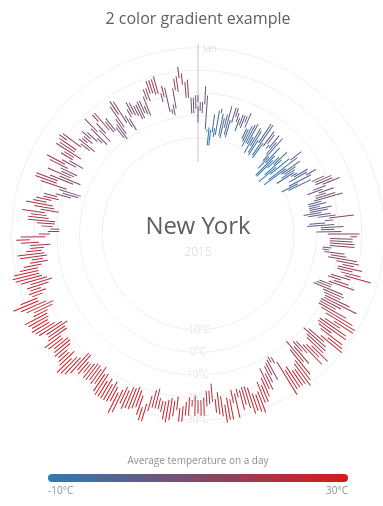
D3 v3 page, settled after 360 driven frames (6 s of simulated time); the page loaded 1 data file(s).



//This design is based on the amazing work of http://www.weather-radials.com/
//And is only meant as a nice example of how you can use an SVG gradient as a legend

///////////////////////////////////////////////////
//////////////// Set the Scales ///////////////////
///////////////////////////////////////////////////

//Set the dimensions of the chart
var margin = {top: 30, right: 30, bottom: 30, left: 50},
    width = 600 - margin.left - margin.right,
    height = 600 - margin.top - margin.bottom;

var parseDate = d3.time.format("%Y-%m-%d").parse;

//Set the minimum inner radius and max outer radius of the chart
var innerRadius = 80,
	outerRadius = 200;

//Base the color scale on average temperature extremes
var colorScale = d3.scale.linear()
	.domain([-10, 30])
	.range(["#2c7bb6", "#d7191c"])
	//.interpolate(d3.interpolateHcl);

//Scale for the heights of the bar, not starting at zero to give the bars an initial offset outward
var barScale = d3.scale.linear()
	.range([innerRadius, outerRadius]);

//Scale to turn the date into an angle of 360 degrees in total
//With the first datapoint (Jan 1st) on top
var angle = d3.scale.linear()
	.range([-180, 180]); 

///////////////////////////////////////////////////
////////////// Initialize the SVG /////////////////
///////////////////////////////////////////////////
	      
//Add the svg canvas for the line chart
var svg = d3.select("#chart")
    .append("svg")
        .attr("width", width + margin.left + margin.right)
        .attr("height", height + margin.top + margin.bottom)
    .append("g")
        .attr("transform", "translate(" + (margin.left + width/2) + "," + margin.top + ")");

//Add a title to explain the gradient	
svg.append("text")
	.attr("class", "title")
	.attr("x", 0)
	.attr("y", 0)
	.text("2 color gradient example");
	
///////////////////////////////////////////////////
///////// Create the Temperature circle ///////////
///////////////////////////////////////////////////
d3.csv("weatherNY2015.csv", function(error, tempData) {
	
	//Turn strings into actual numbers
 	tempData.forEach(function(d) {
	 	d.min_temp = +d.min_temp;
	 	d.mean_temp = +d.mean_temp;
	 	d.max_temp = +d.max_temp;
		d.date = parseDate(d.date);
 	});
		
	//Set the bar and angle domains
	barScale.domain([d3.min(tempData, function(d) { return d.min_temp; }), d3.max(tempData, function(d) { return d.max_temp; })]); 
	angle.domain(d3.extent(tempData, function(d) { return d.date; }));

	//Wrapper for the bars and to position it downward
	var nineColorBarWrapper = svg.append("g")
		.attr("transform", "translate(" + 0 + "," + (outerRadius + 10) + ")");
		
	//Draw gridlines below the bars
 	var axes = nineColorBarWrapper.selectAll(".gridCircles")
	 	.data([-10,0,10,20,30])
	 	.enter().append("g");
	//Draw the circles
	axes.append("circle")
	 	.attr("class", "axisCircles")
	 	.attr("r", function(d) { return barScale(d); });
	//Draw the axis labels
	axes.append("text")
		.attr("class", "axisText")
		.attr("y", function(d) { return barScale(d); })
		.attr("dy", "0.3em")
		.text(function(d) { return d + "°C"});
		
	//Add a small title to explain	
	nineColorBarWrapper.append("text")
		.attr("class", "city")
		.attr("x", 0)
		.attr("y", 0)
		.text("New York");
	//Add subtitle for year
	nineColorBarWrapper.append("text")
		.attr("class", "year")
		.attr("x", 0)
		.attr("y", 22)
		.text("2015");

	//Add January for reference
	nineColorBarWrapper.append("text")
		.attr("class", "january")
		.attr("x", 5)
		.attr("y", -outerRadius * 0.91)
		.text("Jan");
	//Add a line to split the year
	nineColorBarWrapper.append("line")
		.attr("class", "yearLine")
		.attr("x1", 0)
		.attr("y1", -innerRadius * 0.9)
		.attr("x2", 0)
		.attr("y2", -outerRadius * 0.95);

	//Draw a bar per day were the height is the difference between the minimum and maximum temperature
	//And the color is based on the mean temperature
 	nineColorBarWrapper.selectAll(".tempBar")
	 	.data(tempData)
	 	.enter().append("rect")
	 	.attr("class", "tempBar")
	 	.attr("transform", function(d,i) { return "rotate(" + (angle(d.date)) + ")"; })
	 	.attr("width", 1)
		.attr("height", function(d,i) { return barScale(d.max_temp) - barScale(d.min_temp); })
	 	.attr("x", -0.5)
	 	.attr("y", function(d,i) {return barScale(d.min_temp); })
	 	.style("fill", function(d) { return colorScale(d.mean_temp); });
		
	///////////////////////////////////////////////////
	///////////// Create the gradient ////////////////
	///////////////////////////////////////////////////
		
	//Create a linear gradient with multiple colors	
	svg.append("defs")
		.append("linearGradient")
		.attr("id", "legendGradientTwo")
		.attr("x1", "0%").attr("y1", "0%")
		.attr("x2", "100%").attr("y2", "0%")
		.selectAll("stop") 
		.data([                             
				{offset: "0%", color: "#2c7bb6"}, 			
				{offset: "100%", color: "#d7191c"}    
			])                  
		.enter().append("stop") 
		.attr("offset", function(d) { return d.offset; })   
		.attr("stop-color", function(d) { return d.color; });

	///////////////////////////////////////////////////
	/////////////// Create the Legend /////////////////
	///////////////////////////////////////////////////

	var legendWidth = 300;

	//Create a wrapper for the legend
	var legendWrapper = svg.append("g")
		.attr("class", "legendWrapper")
		.attr("transform", "translate(0," + (2*outerRadius + 40) + ")");

	//Data for the legend text
	var legendText = [
		{x: -legendWidth/2, y: 30, text: "-10°C", anchor: "start"},
		{x: 0, y: 0, text: "Average temperature on a day", anchor: "middle"},
		{x: legendWidth/2, y: 30, text: "30°C", anchor: "end"}];
	
	//Draw the rectangle and fill with the gradient
	legendWrapper.append("rect")
		.attr("class", "legend")
		.attr("x", -legendWidth/2)
		.attr("y", 10)
		.attr("rx", 4)
		.attr("width", legendWidth)
		.attr("height", 8)
		.style("fill", "url(#legendGradientTwo)");
	
	//Append the text along the legend
	legendWrapper.selectAll(".legendText")
		.data(legendText)
	   .enter().append("text")
		.attr("class", "legendText")
		.attr("x", function(d) { return d.x; })
		.attr("y", function(d) { return d.y; })
		.style("text-anchor", function(d) { return d.anchor; })
		.text(function(d) { return d.text; });
		
});
	

	


### data: weatherNY2015.csv
date, max_temp, mean_temp, min_temp
2015-1-1, 4, 1, -3
2015-1-2, 6, 4, 2
2015-1-3, 6, 3, 1
2015-1-4, 13, 9, 5
2015-1-5, 9, 2, -6
2015-1-6, -6, -6, -7
2015-1-7, -5, -9, -13
2015-1-8, -6, -9, -13
2015-1-9, 1, -3, -7
2015-1-10, -5, -7, -9
2015-1-11, 3, -2, -8
2015-1-12, 4, 3, 2
2015-1-13, 2, -3, -8
2015-1-14, 0, -4, -9
2015-1-15, 2, -1, -4
2015-1-16, 6, 0, -7
2015-1-17, 0, -4, -8
2015-1-18, 6, 3, -1
2015-1-19, 6, 4, 2
2015-1-20, 4, 2, 0
2015-1-21, 2, -1, -4
2015-1-22, 4, 2, -1
2015-1-23, 4, 1, -2
2015-1-24, 4, 2, 1
2015-1-25, 6, 3, -1
2015-1-26, -1, -3, -6
2015-1-27, -1, -4, -7
2015-1-28, 1, -4, -9
2015-1-29, 2, -2, -7
2015-1-30, 3, -2, -7
2015-1-31, -3, -7, -11
2015-2-1, 2, -2, -7
2015-2-2, 1, -4, -10
2015-2-3, -3, -7, -11
2015-2-4, 6, 1, -4
2015-2-5, 6, -2, -10
2015-2-6, -3, -7, -11
2015-2-7, 4, 1, -4
2015-2-8, 3, 1, -2
2015-2-9, -2, -3, -4
2015-2-10, 4, 1, -3
2015-2-11, 1, -2, -6
2015-2-12, 4, -2, -9
2015-2-13, -6, -9, -13
2015-2-14, 0, -4, -9
2015-2-15, -4, -9, -16
2015-2-16, -6, -11, -16
2015-2-17, -3, -6, -10
2015-2-18, 1, -3, -7
2015-2-19, -3, -8, -13
2015-2-20, -7, -12, -17
2015-2-21, 0, -5, -11
2015-2-22, 6, 3, 0
2015-2-23, 3, -5, -13
2015-2-24, -4, -10, -16
2015-2-25, 3, -2, -7
2015-2-26, 0, -3, -6
2015-2-27, -1, -4, -8
2015-2-28, -2, -6, -11
2015-3-1, -1, -2, -4
... 305 more rows